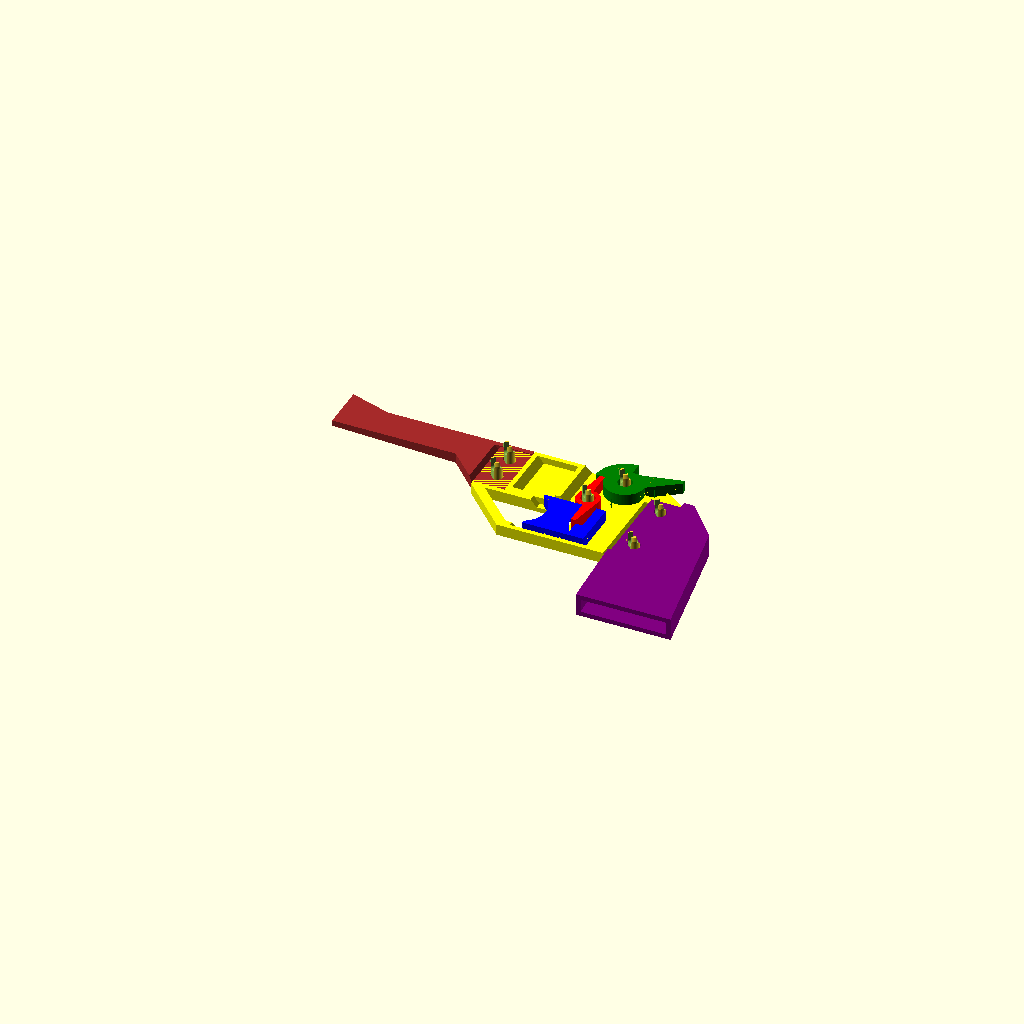
Cell 1: the model at its default parameters.
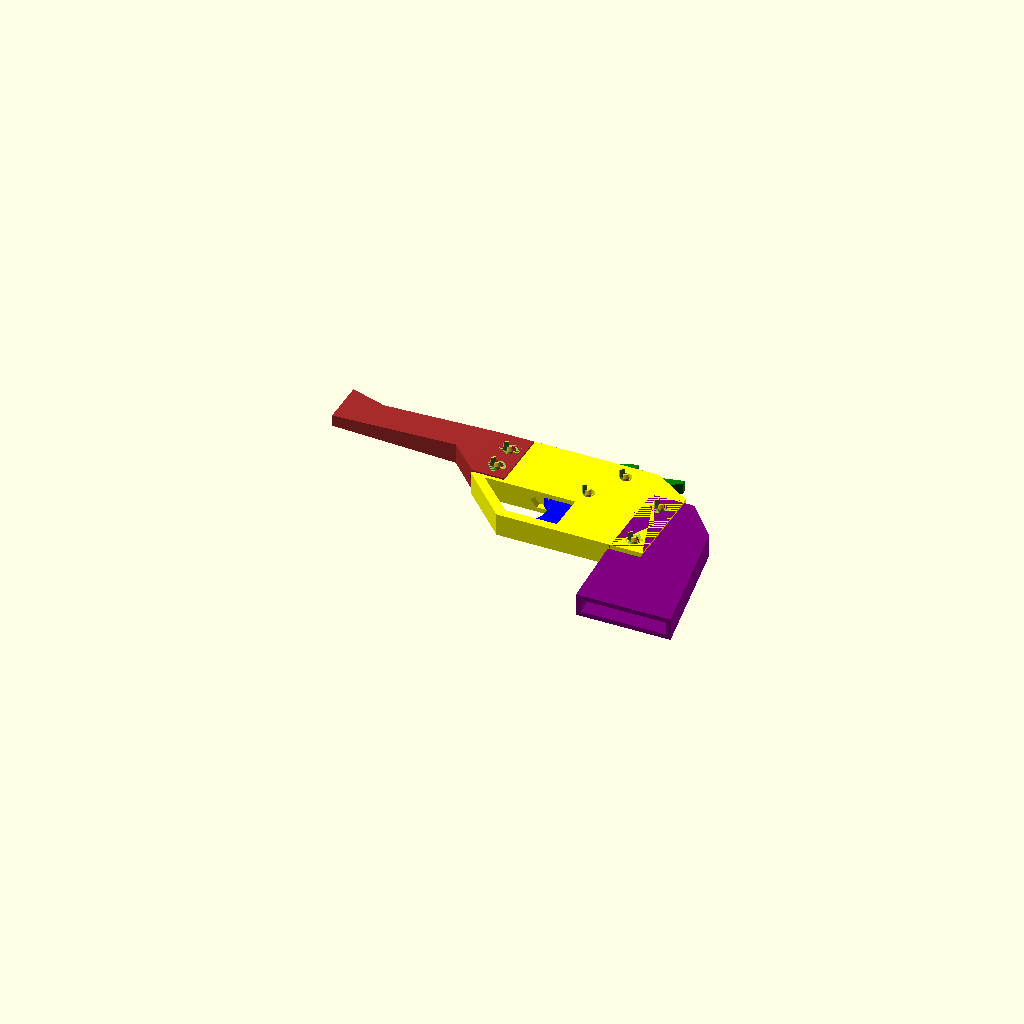
Cell 2: cross_section = false (everything else at default).
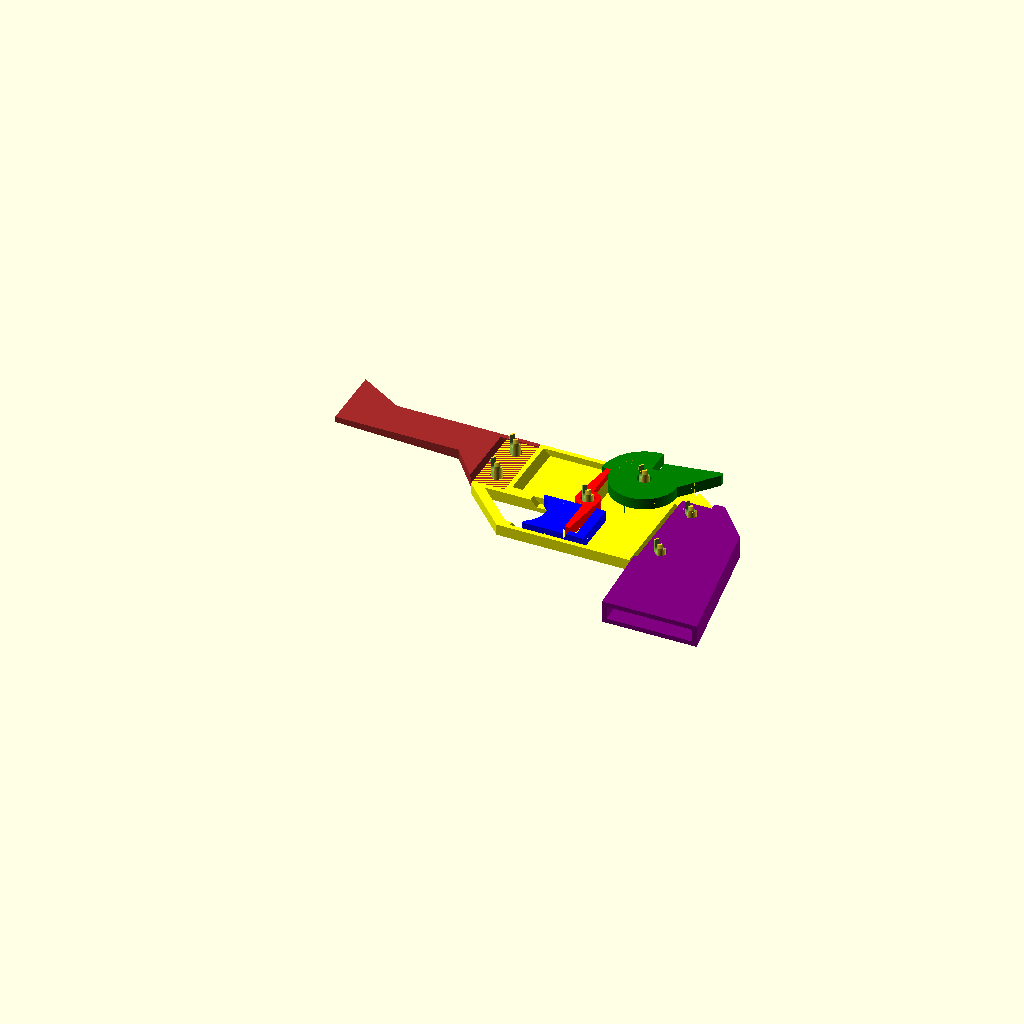
Cell 3 — band_post_h set to 14, the other parameters unchanged.
One fixed orthographic camera (rotation 55°, 0°, 25°; colour scheme Cornfield) for every cell.
The OpenSCAD source (bandit_mk1.scad):
$fn = 100;

cross_section = true;

band_post_h = 7.0;
catch_w = 2.5;

post_thickness = 6.0;

wall_thickness = 2.5;
padding = 0.5;
loose_padding = 1.5 * padding;
print_spacing = 2.0;

total_barrel_l = 100.0;

grip_h = 45.0;
grip_w = 40.0;
grip_angle_offset = grip_h * sin(17);

trigger_front_space = 7.5;
triger_exposed_w = 15.0;

cocker_l = 15.0;

trigger_face_h = 21.0;
trigger_h = trigger_face_h + (2 * wall_thickness);
tigger_notch_w = 3 * catch_w;
trigger_front_width = 17.5 + wall_thickness;
trigger_back_width = tigger_notch_w + (2 * wall_thickness);
trigger_total_w = trigger_front_width + tigger_notch_w + (2 * wall_thickness);

pin_r = 3.0;

pin_taper_h = 2.0;
pin_lip_h = 1.0;
pin_end_h = pin_taper_h + pin_lip_h;

pin_lip_w = 1.5 * padding;

pin_notch_w = 4.0;
pin_notch_h = pin_end_h + padding + wall_thickness;

pin_h = post_thickness + (4 * padding) + (2 * wall_thickness) + (2 * pin_end_h);
pin_flat_ratio = 1 / 3.0;
pin_flat_trim_h = (pin_flat_ratio * pin_r) + pin_lip_w;
pin_flat_trim_y_offset = -pin_flat_trim_h - pin_r + (pin_flat_ratio * pin_r);

trigger_wheel_catch_r = pin_r + loose_padding + (2 * wall_thickness) + band_post_h;
trigger_wheel_r = trigger_wheel_catch_r - (2 * catch_w);

trigger_catch_cylinder_r = pin_r + (1.5 * padding) + wall_thickness;

trigger_catch_to_wheel_offset = trigger_wheel_catch_r + 
		(trigger_catch_cylinder_r / 2.0) + loose_padding;
trigger_catch_lever_h = trigger_catch_to_wheel_offset - trigger_catch_cylinder_r; 

trigger_guard_angle_start = -trigger_front_width - trigger_front_space - 
		(2 * wall_thickness);
trigger_guard_top = -trigger_catch_cylinder_r - wall_thickness;

housing_thickness = post_thickness + (2 * wall_thickness) + (2 * padding);
housing_top = trigger_catch_to_wheel_offset + trigger_wheel_catch_r - band_post_h;
housing_back = (2 * trigger_wheel_r) + (2 * padding) + wall_thickness;
housing_bottom = -trigger_catch_cylinder_r - trigger_h - wall_thickness - padding;
housing_front = trigger_guard_angle_start - trigger_face_h - (2 * wall_thickness);

back_attachment_w = (post_thickness / 2.0) + (3 * padding) 
		+ (2 * pin_r) + (4 * wall_thickness);
back_attachment_h = 0.75 * (housing_top - housing_bottom);

grip_taper_h = grip_w - back_attachment_w;

front_attachment_w = (2 * padding) + (2 * pin_r) + (4 * wall_thickness);
front_attachment_h = housing_top - (3 * wall_thickness) 
		- (housing_bottom + trigger_face_h);

trigger_group_hollow_thickness = post_thickness + (2 * padding);

trigger_group_hollow_w = trigger_total_w + (2 * padding);
trigger_group_hollow_h = housing_top - housing_bottom;

trigger_hollow_w = trigger_total_w + wall_thickness + padding;
trigger_hollow_h = trigger_h + (2 * padding);

trigger_guard_cutter_back = triger_exposed_w - trigger_front_width;

housing_hollower_front = housing_front + front_attachment_w + wall_thickness
		+ (trigger_group_hollow_thickness / 2.0);
housing_hollower_back = -trigger_group_hollow_w + housing_back - (2 * wall_thickness)
		- (trigger_group_hollow_thickness / 2.0);
housing_hollower_top = housing_top - wall_thickness;
housing_hollower_bottom = housing_bottom + (4 * wall_thickness) + trigger_face_h
		+ (2 * padding);

// platter_for_printing_trigger_group();

// platter_for_printing_grip_and_barrel();

parts_for_design();

module parts_for_design() {
	color("green")
		translate([trigger_wheel_r, trigger_catch_to_wheel_offset, wall_thickness + padding])
		//rotate([0, 0, 55])
			make_trigger_wheel();

	// trigger wheel pin
	translate([trigger_wheel_r, trigger_catch_to_wheel_offset, -(2 * padding)])
		rotate([0, 0, -45])
			rotate([-90, 0, 0])
				translate([0, -(pin_h / 2.0) + wall_thickness, 
						-pin_r + (pin_flat_ratio * pin_r)])
					make_pin();

	color("red")
		translate([0, 0, wall_thickness + padding])
		//rotate([0, 0, 22.5])
			make_trigger_catch();

	// trigger catch pin
	translate([0, 0, -(2 * padding)])
		rotate([0, 0, -45])
			rotate([-90, 0, 0])
				translate([0, -(pin_h / 2.0) + wall_thickness, 
						-pin_r + (pin_flat_ratio * pin_r)])
					make_pin();

	color("blue")
		//translate([2.5, 0, 0])
		translate([0, -trigger_catch_to_wheel_offset, wall_thickness + padding])
			make_trigger();

	color("yellow")
		difference() {
			make_trigger_housing();

			if (cross_section) {
				translate([housing_front - 0.5, housing_bottom - 0.5, housing_thickness / 2.0])
					cube([housing_back - housing_front + back_attachment_w + 1, 
							housing_top - housing_bottom + 1, housing_thickness / 2.0 + 1]);
			}
		};

	translate([housing_front - padding + front_attachment_w,
			housing_top + padding - front_attachment_h, 0]) {
		color("brown")
			difference() {
				make_barrel();

				if (cross_section) {
					translate([-total_barrel_l - 0.5, -0.5, (housing_thickness / 2.0)])
						cube([total_barrel_l + 1, front_attachment_h + band_post_h + 1, 
								(housing_thickness / 2.0) + 1]);
				}
			}

		// barrel bottom pin
		translate([-pin_r - (2 * wall_thickness), 
				pin_r + (2 * wall_thickness) + padding, -(2 * padding)])
			rotate([0, 0, -45])
				rotate([-90, 0, 0])
					translate([0, -(pin_h / 2.0) + wall_thickness, 
							-pin_r + (pin_flat_ratio * pin_r)])
						make_pin();

		// barrel top pin
		translate([-pin_r - (2 * wall_thickness), front_attachment_h 
				- (3 * wall_thickness) - pin_r - (3 * padding), -(2 * padding)])
			rotate([0, 0, -45])
				rotate([-90, 0, 0])
					translate([0, -(pin_h / 2.0) + wall_thickness, 
							-pin_r + (pin_flat_ratio * pin_r)])
						make_pin();
	};

	translate([housing_back + (housing_thickness / 2.0) - wall_thickness, 
			housing_bottom, 0]) {
		color("purple")
			make_grip();

		// grip bottom pin
		translate([pin_r + padding + (2 * wall_thickness), 
				pin_r + padding + (2 * wall_thickness), -(2 * padding)])
			rotate([0, 0, -45])
				rotate([-90, 0, 0])
					translate([0, -(pin_h / 2.0) + wall_thickness, 
							-pin_r + (pin_flat_ratio * pin_r)])
						make_pin();

		// grip top pin
		translate([pin_r + padding + (2 * wall_thickness), 
				back_attachment_h - (2 * padding) - pin_r - (2 * wall_thickness), 
				-(2 * padding)])
			rotate([0, 0, -45])
				rotate([-90, 0, 0])
					translate([0, -(pin_h / 2.0) + wall_thickness, 
							-pin_r + (pin_flat_ratio * pin_r)])
						make_pin();
	}
};

module platter_for_printing_trigger_group() {
	translate([trigger_catch_lever_h - trigger_wheel_r, 
			trigger_catch_cylinder_r + trigger_wheel_catch_r + print_spacing, 0])
		rotate([0, 0, 90])
			make_trigger_wheel();

	translate([-trigger_catch_cylinder_r - trigger_catch_lever_h - (2 * print_spacing), 
			pin_h + (2 * print_spacing) + trigger_catch_cylinder_r, 0]) {
		translate([pin_r + pin_lip_w + print_spacing, (pin_h / 2.0), 0])
			make_pin();

		translate([-pin_r - pin_lip_w, (pin_h / 2.0), 0])
			make_pin();

		translate([pin_r + pin_lip_w + print_spacing, 
				-(pin_h / 2.0) - print_spacing, 0])
			make_pin();

		translate([-pin_r - pin_lip_w, -(pin_h / 2.0) - print_spacing, 0])
			make_pin();

		translate([(3 * (-pin_r - pin_lip_w)) - print_spacing, 
				-(pin_h / 2.0) - print_spacing, 0])
			make_pin();

		translate([(3 * (-pin_r - pin_lip_w)) - print_spacing, (pin_h / 2.0), 0])
			make_pin();
	};

	translate([-trigger_catch_cylinder_r, print_spacing, 0])
		rotate([0, 0, 90])
			make_trigger_catch();

	translate([0, -trigger_catch_to_wheel_offset, 0])
		make_trigger();

	translate([trigger_catch_lever_h + print_spacing, 0, 
			housing_back + back_attachment_w])
		rotate([0, 90, 0])
			make_trigger_housing();
};

module platter_for_printing_grip_and_barrel() {
	translate([-housing_thickness - (print_spacing / 2.0), print_spacing, 0])
		rotate([0, 90, 0])
			make_barrel();

	translate([housing_thickness + (print_spacing / 2.0), 0, 
			back_attachment_h -padding])
		rotate([-90, 0, 90])
			make_grip();
};

module make_grip() {
	difference() {
		// basic shape
		linear_extrude(height=housing_thickness)
			polygon([
					[0, 0],
					[0, back_attachment_h - padding],
					[back_attachment_w + wall_thickness, back_attachment_h - padding],
					[grip_w, back_attachment_h - padding - grip_taper_h],
					[grip_w + grip_angle_offset, -grip_h],
					[wall_thickness, -grip_h]
				]);

		// cut grip hollow
		translate([0, 0, wall_thickness])
			linear_extrude(height=trigger_group_hollow_thickness)
				polygon([
						[back_attachment_w - (trigger_group_hollow_thickness / 2.0) 
								+ padding + wall_thickness, -wall_thickness],
						[back_attachment_w - (trigger_group_hollow_thickness / 2.0) 
								+ padding + wall_thickness, back_attachment_h 
								- padding - wall_thickness],
						[back_attachment_w, back_attachment_h - padding - wall_thickness],
						[grip_w - wall_thickness, back_attachment_h - padding 
								- grip_taper_h - wall_thickness],
						[grip_w + grip_angle_offset - wall_thickness, -grip_h - 0.5],
						[2 * wall_thickness, -grip_h - 0.5],
						[wall_thickness, -wall_thickness]
					]);

		// cut bottom wall notch
		translate([-1, -padding, -1])
			cube([back_attachment_w - (trigger_group_hollow_thickness / 2.0) + padding + 1, 
					back_attachment_h + 1, wall_thickness + padding + 1]);

		// angle bottom wall notch
		translate([-padding, -padding, -(wall_thickness + padding)])
			rotate([0, -45, -90])
				cube([(sqrt(2) / 2.0) * (2 * (wall_thickness + padding)), 
						back_attachment_w - wall_thickness, 
						(sqrt(2) / 2.0) * (2 * (wall_thickness + padding))]);

		// cut top wall notch
		translate([-1, -padding, post_thickness + wall_thickness + padding])
			cube([back_attachment_w - (trigger_group_hollow_thickness / 2.0) + padding + 1, 
					back_attachment_h + 1, wall_thickness + padding + 1]);

		// angle top wall notch
		translate([-padding, -padding, -(wall_thickness + padding) + housing_thickness])
			rotate([0, -45, -90])
				cube([(sqrt(2) / 2.0) * (2 * (wall_thickness + padding)), 
						back_attachment_w - wall_thickness, 
						(sqrt(2) / 2.0) * (2 * (wall_thickness + padding))]);

		// cut bottom pin hole
		translate([pin_r + padding + (2 * wall_thickness), 
					pin_r + padding + (2 * wall_thickness), 0])
			make_pin_cutter(housing_thickness);

		// cut top pin hole
		translate([pin_r + padding + (2 * wall_thickness), 
				back_attachment_h - (2 * padding) - pin_r - (2 * wall_thickness), 0])
			make_pin_cutter(housing_thickness);
	};
};

module make_pin_cutter(height) {
	rotate([0, 0, -45])
		difference() {
			// shaft
			cylinder(height, pin_r + padding, pin_r + padding, [0, 0, 0]);

			// cut flat side
			translate([-pin_r, pin_flat_trim_y_offset - padding, 0])
				cube([2 * pin_r, pin_flat_trim_h, height]);
		};
};

module make_barrel() {
	difference() {
		rotate([90, 0, 180])
			union() {
				difference() {
					// barrel blank
					linear_extrude(height=front_attachment_h - padding)
						polygon([
								[0, 0],
								[0, housing_thickness],
								[front_attachment_w, housing_thickness],
								[total_barrel_l, housing_thickness - (wall_thickness + padding)],
								[total_barrel_l, wall_thickness + padding],
								[front_attachment_w, 0]
							]);

					// barrel bottom cutter
					translate([0, housing_thickness + 0.5, 0])
						rotate([90, 0, 0])
							linear_extrude(height=housing_thickness + 1)
								polygon([
										[front_attachment_w - padding, -0.5],
										[(total_barrel_l / 3.0) + 0.5, 
											(front_attachment_h / 2.0) - padding],
										[total_barrel_l + 0.5, (front_attachment_h / 2.0)
											- padding],
										[total_barrel_l + 0.5, -0.5]
									]);

					// cut attachment to housing
					translate([-0.5, wall_thickness, -0.5])
						cube([front_attachment_w - padding + 0.5, 
								housing_thickness - (2 * wall_thickness), 
								front_attachment_h - padding - wall_thickness + 0.5]);

					// angle barrel attachment notch
					translate([front_attachment_w - padding, 
							post_thickness + (2 * padding) + wall_thickness, -0.5])
						rotate([90, 0, 0])
							make_angle_cutter(front_attachment_h - padding 
									- wall_thickness + 0.5);
				}

				// front band post
				translate([(3 * total_barrel_l) / 4.0, 
						post_thickness + wall_thickness + padding, 
						front_attachment_h - padding - 1])
					rotate([90, 0, 0])
						linear_extrude(height=post_thickness)
							polygon([
									[0, 0],
									[total_barrel_l / 4.0, band_post_h + 1],
									[total_barrel_l / 4.0, 0]
								]);	
			}

		// bottom barrel connector pin hole
		translate([-pin_r - (2 * wall_thickness), 
				pin_r + padding + (2 * wall_thickness), -0.5])
			make_pin_cutter(housing_thickness + 1);

		// top barrel connector pin hole
		translate([-pin_r - (2 * wall_thickness), 
				front_attachment_h - (3 * padding) - pin_r - (3 * wall_thickness),
				-0.5])
			make_pin_cutter(housing_thickness + 1);
	};
};

module make_trigger_housing() {
	difference() {
		// trigger housing blank
		linear_extrude(height=housing_thickness)
			polygon([
					[trigger_guard_angle_start, housing_bottom],
					[housing_front, trigger_guard_top],
					[housing_front, housing_top],
					[housing_back, housing_top],
					[housing_back + back_attachment_w, 
							housing_bottom + back_attachment_h + wall_thickness],
					[housing_back + back_attachment_w, housing_bottom]
				]);

		// cut the main hollow for the trigger group
		translate([-trigger_group_hollow_w + housing_back - wall_thickness, 
				housing_bottom + wall_thickness, wall_thickness])
			cube([trigger_group_hollow_w, trigger_group_hollow_h, 
					trigger_group_hollow_thickness]);

		// trigger hollow cutter
		translate([trigger_back_width - trigger_hollow_w, 
				housing_bottom + wall_thickness, wall_thickness])
			cube([trigger_hollow_w, trigger_hollow_h, 
					trigger_group_hollow_thickness]);

		// cut trigger guard
		translate([wall_thickness, 2 * wall_thickness, -0.5])
			linear_extrude(height=housing_thickness + 1)
				polygon([
						[trigger_guard_angle_start, housing_bottom],
						[trigger_guard_angle_start - trigger_face_h,
								housing_bottom + trigger_face_h],
						[trigger_guard_cutter_back, housing_bottom + trigger_face_h],
						[trigger_guard_cutter_back, housing_bottom]
					]);

		// angle main trigger group hollow
		translate([-trigger_group_hollow_w + housing_back - wall_thickness, 
				housing_bottom + wall_thickness, wall_thickness])
			make_angle_cutter(housing_top - housing_bottom - wall_thickness + 1);

		// angle trigger guard
		translate([trigger_back_width - trigger_hollow_w, 
				housing_bottom + wall_thickness, wall_thickness])
			make_angle_cutter(trigger_hollow_h);

		// cut catch pin hole
		translate([0, 0, -0.5])
			make_pin_cutter(housing_thickness + 1);

		// cut trigger wheel pin hole
		translate([trigger_wheel_r, trigger_catch_to_wheel_offset, -0.5])
			make_pin_cutter(housing_thickness + 1);

		// cut attachment notch for grip
		translate([housing_back + (trigger_group_hollow_thickness / 2.0) - padding, 
				housing_bottom - 0.5, wall_thickness])
			union() {
				cube([back_attachment_w - (trigger_group_hollow_thickness / 2.0) 
								+ padding + 0.5, back_attachment_h + 0.5, 
						trigger_group_hollow_thickness]);

				make_angle_cutter(back_attachment_h + 0.5);
			}

		// cut grip top pin hole
		translate([housing_back + pin_r + (trigger_group_hollow_thickness / 2.0) 
				+ padding + (2 * wall_thickness), 
				housing_bottom + back_attachment_h - pin_r - (2 * padding)
				- (2 * wall_thickness), -0.5])
			make_pin_cutter(housing_thickness + 1);

		// cut grip bottom pin hole
		translate([housing_back + pin_r + (trigger_group_hollow_thickness / 2.0) 
				+ (2 * wall_thickness) + padding, housing_bottom + pin_r 
				+ padding + (2 * wall_thickness), -0.5])
			make_pin_cutter(housing_thickness + 1);

		// cut bottom side barrel notch
		translate([housing_front - 0.5, housing_top - front_attachment_h, -0.5])
			cube([front_attachment_w + 0.5, front_attachment_h + 0.5, 
					wall_thickness + padding + 0.5]);

		// cut top side barrel notch
		translate([housing_front - 0.5, housing_top - front_attachment_h - 0.5, 
				post_thickness + wall_thickness + padding])
			cube([front_attachment_w + 0.5, front_attachment_h + 0.5, 
					wall_thickness + padding + 0.5]);

		// cut top barrel notch
		translate([housing_front - 0.5, housing_top - wall_thickness - padding, 0])
			cube([front_attachment_w + 0.5, wall_thickness + padding + 0.5, 
					housing_thickness]);

		// cut barrel top pin hole
		translate([housing_front + pin_r + padding + (2 * wall_thickness), 
				housing_top - (2 * pin_r) - padding - (2 * wall_thickness), 
				0])
			make_pin_cutter(housing_thickness);

		// cut barrel bottom pin hole
		translate([housing_front + pin_r + padding + (2 * wall_thickness), 
				housing_top - front_attachment_h + pin_r + (2 * padding) 
				+ (2 * wall_thickness), 0])
			make_pin_cutter(housing_thickness);

		// cut notch for cocking lever
		translate([housing_back - wall_thickness - 0.5, 
				housing_top - trigger_wheel_r, wall_thickness])
			cube([(0.6 * cocker_l) + 0.5, trigger_wheel_r + 0.5, 
					trigger_group_hollow_thickness]);

		// hollow out space in front of trigger group
		translate([housing_hollower_front, housing_top - 
				(housing_hollower_top - housing_hollower_bottom) - wall_thickness, 
				wall_thickness])
			union() {
				cube([housing_hollower_back - housing_hollower_front, 
						housing_hollower_top - housing_hollower_bottom, 
						trigger_group_hollow_thickness]);

				make_angle_cutter(housing_hollower_top - housing_hollower_bottom);
			}

		// cut into hollow so the stl picks it up
		translate([housing_hollower_back - 0.5, 
				housing_hollower_bottom, wall_thickness])
			cube([wall_thickness + (trigger_group_hollow_thickness / 2.0) + 1, 
					wall_thickness, trigger_group_hollow_thickness]);
	};
};

module make_trigger() {
	difference() {
		// main trigger body
		linear_extrude(height=post_thickness)
			polygon([
				[0, -catch_w],
				[tigger_notch_w, -catch_w],
				[tigger_notch_w, trigger_catch_lever_h],
				[trigger_back_width, trigger_catch_lever_h],
				[trigger_back_width, trigger_catch_lever_h - trigger_h],
				[-trigger_front_width, trigger_catch_lever_h - trigger_h],
				[-trigger_front_width, trigger_catch_lever_h],
				[0, trigger_catch_lever_h]
			]);

		// cut rounded trigger front
		translate([-trigger_front_width - (trigger_h /  4.0), 
				-(trigger_face_h /  2.0) + trigger_catch_lever_h - wall_thickness, -0.5])
			cylinder(post_thickness + 1, trigger_h /  2.0, trigger_h / 2.0, [0, 0, 0]);
	};
};

module make_trigger_catch() {
	difference() {
		union() {
			make_scroll_catch();
	
			// main cylinder
			cylinder(post_thickness, trigger_catch_cylinder_r, 
					trigger_catch_cylinder_r, [0, 0, 0]);
		
			rotate([0, 0, 180])
				make_scroll_catch();
		}

		// cut pin hole
		translate([0, 0, -0.5])
			cylinder(post_thickness + 1, pin_r + loose_padding, 
					pin_r + loose_padding, [0, 0, 0]);
	};
};

module make_scroll_catch() {
	linear_extrude(height=post_thickness)
		polygon([
			[0, 0],
			[0, trigger_catch_to_wheel_offset],
			[-catch_w, trigger_catch_to_wheel_offset],
			[-trigger_catch_cylinder_r, 0],
			[0, 0]
		]);
};

module make_pin() {
	difference() {
		union() {
			translate([0, pin_h / 2.0, pin_r - (pin_flat_ratio * pin_r)])
				rotate([90, 0, 0])
					difference() {
						// shaft
						cylinder(pin_h, pin_r, pin_r, [0, 0, 0]);

						// cut flat side
						translate([-pin_r, pin_flat_trim_y_offset, -0.5])
							cube([2 * pin_r, pin_flat_trim_h, pin_h + 1]);
					}

			// pin end
			translate([0, -(pin_h / 2.0) + pin_end_h, 0])
				make_pin_end();

			// pin end
			translate([0, (pin_h / 2.0) - pin_end_h, 0])
				rotate([0, 0, 180])
					make_pin_end();
		}

		// cut notch
		translate([0, (pin_h / 2.0) - pin_notch_h, 0])
			make_pin_notch_cutter();

		// cut notch
		translate([0, -(pin_h / 2.0) + pin_notch_h, 0])
			rotate([0, 0, 180])
				make_pin_notch_cutter();

		// flatten pin end top
		translate([-(pin_r + pin_lip_w), (pin_h / 2.0) - padding - pin_end_h, 
				wall_thickness])
			cube([2 * (pin_r + pin_lip_w), pin_end_h + padding + 1, 
					pin_r + pin_lip_w]);

		// flatten pin end top
		translate([-(pin_r + pin_lip_w), -(pin_h / 2.0) - 1, 
				wall_thickness])
			cube([2 * (pin_r + pin_lip_w), pin_end_h + padding + 1, 
					pin_r + pin_lip_w]);
	};
};

module make_pin_notch_cutter() {
	translate([0, pin_notch_w / 2.0, -0.5])
		union() {
			translate([-pin_notch_w / 2.0, 0, 0])
				cube([pin_notch_w, pin_notch_h - (pin_notch_w / 2.0) + 0.1, 
						2 * (pin_r + pin_lip_w) + 1]);

			cylinder(2 * (pin_r + pin_lip_w) + 1, pin_notch_w / 2.0, 
					pin_notch_w / 2.0, [0, 0, 0]);
		};
};

module make_pin_end() {
	translate([0, 0, pin_r - (pin_flat_ratio * pin_r)])
		rotate([90, 0, 0])
			difference() {
				union() {
					// taper
					translate([0, 0, pin_lip_h])
						cylinder(pin_taper_h, pin_r + pin_lip_w, pin_r, [0, 0, 0]);

					// lip
					cylinder(pin_lip_h, pin_r + pin_lip_w, pin_r + pin_lip_w, [0, 0, 0]);
				}

				// cut flat side
				translate([-(pin_r + pin_lip_w), pin_flat_trim_y_offset, -0.5])
					cube([2 * (pin_r + pin_lip_w), pin_flat_trim_h, pin_end_h + 1]);
			};
};

module make_trigger_wheel() {
	union() {
		difference() {
			union() {
				// trigger wheel catch
				difference() {
					cylinder(post_thickness, trigger_wheel_catch_r, 
							trigger_wheel_catch_r, [0, 0, 0]);
		
					translate([0, -trigger_wheel_catch_r, -0.5])
						cube([trigger_wheel_catch_r, 2 * trigger_wheel_catch_r, 
							post_thickness + 1]);

					translate([-trigger_wheel_catch_r, -trigger_wheel_catch_r, -0.5])
						cube([trigger_wheel_catch_r + 0.5, trigger_wheel_catch_r, 
								post_thickness + 1]);
				}
					
				// main trigger wheel cylinder
				cylinder(post_thickness, trigger_wheel_r, trigger_wheel_r, [0, 0, 0]);
			}
		
			// cut band post
			translate([0, trigger_wheel_catch_r - band_post_h, -0.5])
				cube([trigger_wheel_r, band_post_h, post_thickness + 1]);

			// cut pin hole
			translate([0, 0, -0.5])
				cylinder(post_thickness + 1, pin_r + loose_padding, 
						pin_r + loose_padding, [0, 0, 0]);
		}

		// cocking lever
		linear_extrude(height=post_thickness)
			polygon([
				[pin_r + loose_padding, 0],
				[pin_r + loose_padding, trigger_wheel_r - wall_thickness],
				[trigger_wheel_r + cocker_l, trigger_wheel_r + wall_thickness],
				[trigger_wheel_r + cocker_l, trigger_wheel_r],
				[trigger_wheel_r, 0]
			]);
	};
};

module post_round_cutter() {
	rotate([0, -90, -90])
		difference() {
			cube([post_thickness, post_thickness, band_post_h]);
	
			cylinder(band_post_h, post_thickness, post_thickness, [0, 0, 0]);
		};
};

module make_angle_cutter(height) {
	rotate([0, -45, 0])
		cube([(sqrt(2) / 2.0) * trigger_group_hollow_thickness, height, 
				(sqrt(2) / 2.0) * trigger_group_hollow_thickness]);
};
Parameter table extracted from the source (name, type, default, range or options):
cross_section: bool, default true
band_post_h: number, default 7
catch_w: number, default 2.5
post_thickness: number, default 6
wall_thickness: number, default 2.5
padding: number, default 0.5
print_spacing: number, default 2
total_barrel_l: number, default 100
grip_h: number, default 45
grip_w: number, default 40
trigger_front_space: number, default 7.5
triger_exposed_w: number, default 15
cocker_l: number, default 15
trigger_face_h: number, default 21
pin_r: number, default 3
pin_taper_h: number, default 2
pin_lip_h: number, default 1
pin_notch_w: number, default 4
